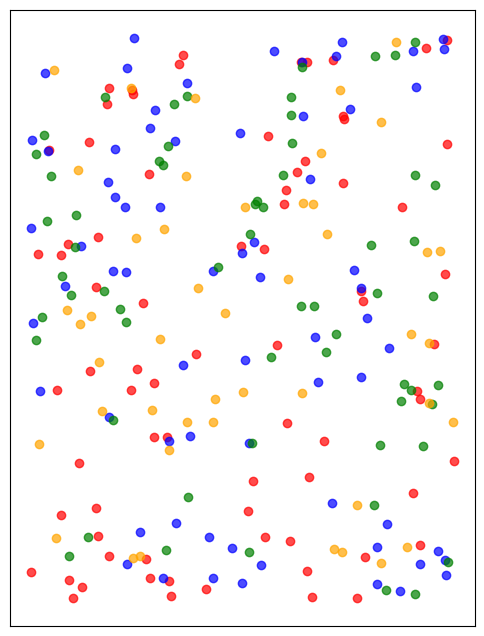

This figure's Python source:
import matplotlib.pyplot as plt
import numpy as np

# 设置随机种子以便复现
np.random.seed(42)

# 生成随机点数据
np.random.seed(42)  # 设置随机种子以确保结果可重复
num_points = 250  # 点的数量
x = np.random.uniform(0, 10, num_points)  # x坐标
y = np.random.uniform(0, 10, num_points)  # y坐标


# 分组（4组）
group_ids = np.random.choice(4, num_points)

# 定义组的颜色
colors = ['red', 'blue', 'green', 'orange']

# 创建二维散点图
plt.figure(figsize=(6, 8))
for group in range(4):
    plt.scatter(x[group_ids == group], y[group_ids == group], color=colors[group], label=f'Group {group+1}', alpha=0.7)

# 添加边框
plt.gca().spines['top'].set_visible(True)
plt.gca().spines['right'].set_visible(True)
plt.gca().spines['bottom'].set_visible(True)
plt.gca().spines['left'].set_visible(True)

# 移除坐标轴
plt.xticks([])
plt.yticks([])

# 添加图例
#plt.legend()
#plt.title('Second Image: Points Divided into 4 Groups')
plt.savefig(f"second.pdf")
plt.show()

# import matplotlib.pyplot as plt
# import numpy as np

# # 设置随机种子以便复现
# np.random.seed(42)

# # 生成随机点数据
# num_points = 250  # 点的数量
# x = np.random.uniform(0, 10, num_points)  # x坐标
# y = np.random.uniform(0, 10, num_points)  # y坐标

# # 分组（4组）
# group_ids = np.random.choice(4, num_points)

# # 定义组的标记形状
# markers = ['o', 's', '^', 'v']  # 圆形, 正方形, 向上三角形, 向下三角形

# # 创建二维散点图
# plt.figure(figsize=(6, 8))
# for group in range(4):
#     plt.scatter(x[group_ids == group], 
#                 y[group_ids == group], 
#                 color='black',  # 统一为黑色
#                 marker=markers[group],  # 不同组有不同的标记形状
                 
#                 alpha=0.7)

# # 添加边框
# plt.gca().spines['top'].set_visible(True)
# plt.gca().spines['right'].set_visible(True)
# plt.gca().spines['bottom'].set_visible(True)
# plt.gca().spines['left'].set_visible(True)

# # 移除坐标轴
# plt.xticks([])
# plt.yticks([])

# # 添加图例
# #plt.legend()
# #plt.title('Second Image: Points Divided into 4 Groups with Different Markers')

# # 保存图形
# plt.savefig("second_different_markers.pdf")

# # 显示图形
# plt.show()
